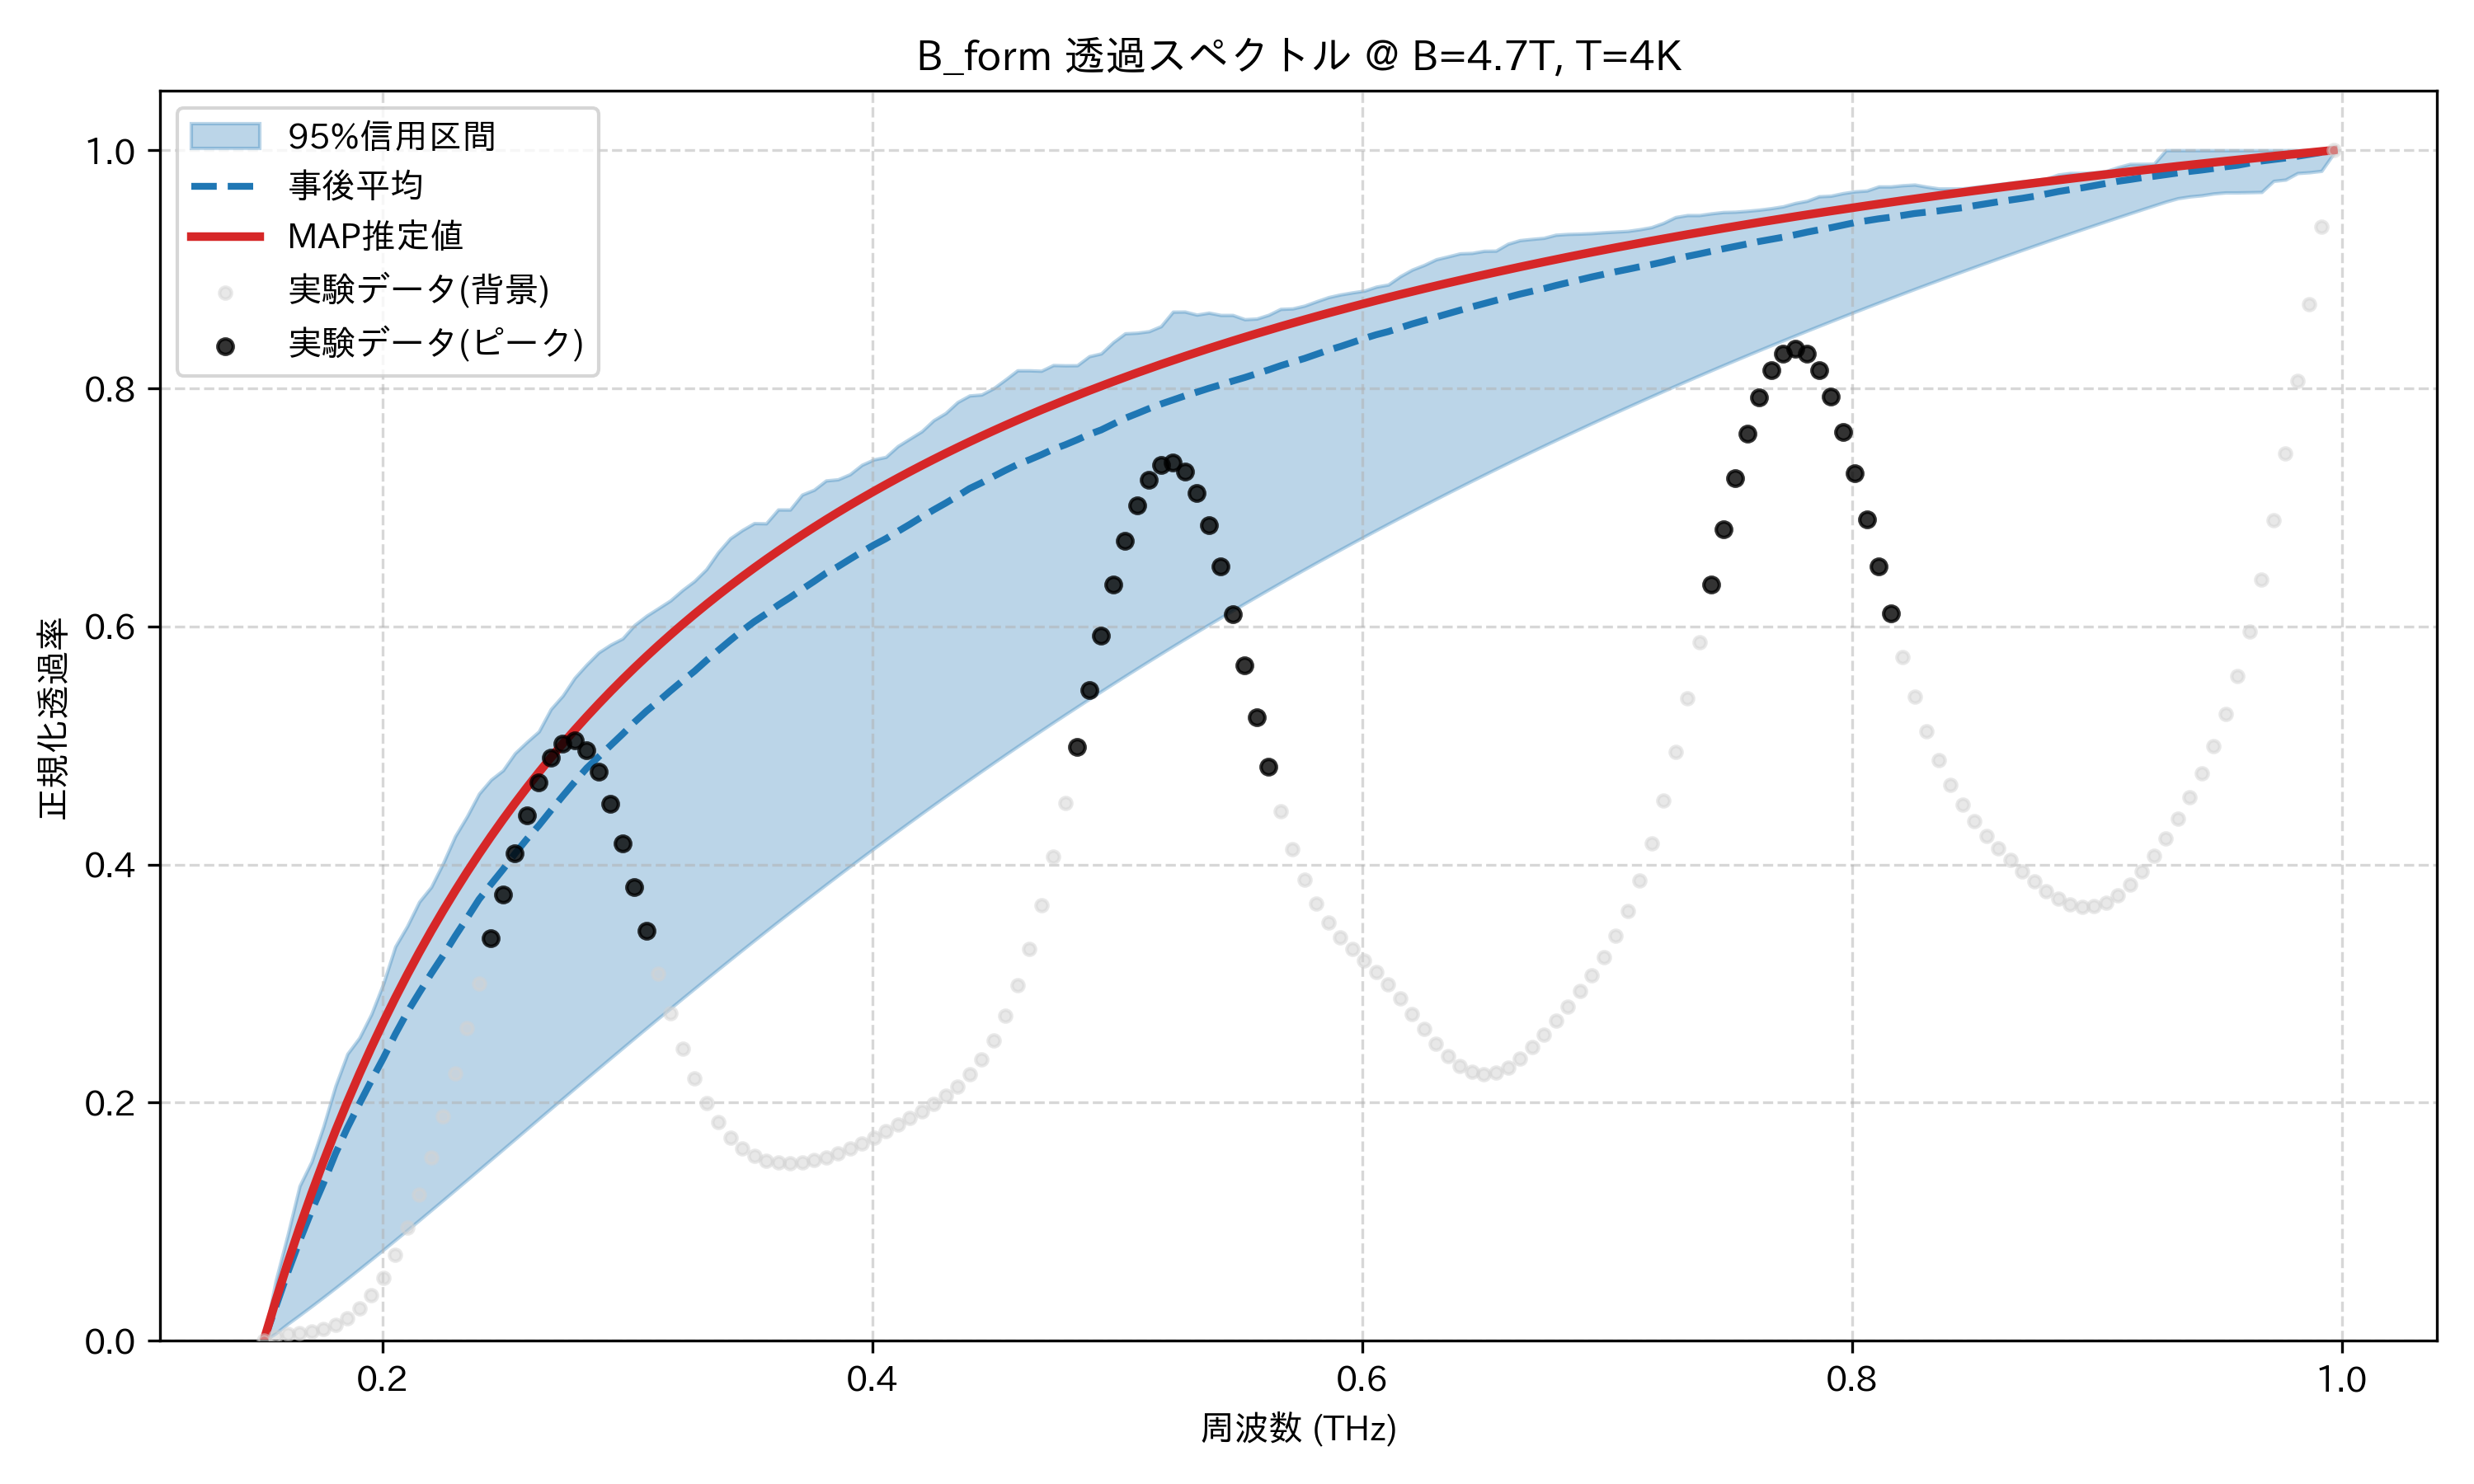

Data behind this chart, as committed beside it:
frequency_thz, mean_transmission, map_transmission, lower_95, upper_95, observed_normalized
0.1514, 0.0, 0.0, 0.0, 0.0, 0.0
0.1563, 0.02826, 0.03349, 0.006273, 0.05017, 0.003376
0.1612, 0.05705, 0.06516, 0.01419, 0.08876, 0.005431
0.1661, 0.08392, 0.09516, 0.02153, 0.13, 0.006738
0.171, 0.1091, 0.1236, 0.02903, 0.1505, 0.008062
0.1759, 0.1324, 0.1506, 0.03666, 0.1802, 0.01015
0.1808, 0.1572, 0.1763, 0.04442, 0.2141, 0.01365
0.1856, 0.179, 0.2008, 0.05229, 0.2411, 0.01914
0.1905, 0.199, 0.2242, 0.06027, 0.2545, 0.02716
0.1954, 0.2186, 0.2464, 0.06834, 0.2744, 0.03828
0.2003, 0.2374, 0.2677, 0.07649, 0.3, 0.05304
0.2052, 0.2575, 0.2881, 0.08472, 0.3312, 0.07192
0.2101, 0.276, 0.3075, 0.09301, 0.3484, 0.0952
0.2149, 0.2923, 0.3262, 0.1014, 0.3688, 0.1228
0.2198, 0.3084, 0.3441, 0.1098, 0.3812, 0.1542
0.2247, 0.3236, 0.3613, 0.1182, 0.4013, 0.1885
0.2296, 0.3398, 0.3778, 0.1267, 0.4238, 0.2249
0.2345, 0.3551, 0.3937, 0.1352, 0.4406, 0.2624
0.2394, 0.3708, 0.409, 0.1437, 0.4595, 0.3003
0.2443, 0.3835, 0.4237, 0.1522, 0.4713, 0.338
0.2491, 0.3959, 0.4378, 0.1608, 0.4792, 0.3747
0.254, 0.4091, 0.4515, 0.1693, 0.4935, 0.4096
0.2589, 0.4214, 0.4647, 0.1779, 0.503, 0.4415
0.2638, 0.4328, 0.4774, 0.1865, 0.5118, 0.4687
0.2687, 0.4454, 0.4897, 0.195, 0.5306, 0.4895
0.2736, 0.4575, 0.5016, 0.2035, 0.5419, 0.5019
0.2785, 0.4695, 0.5131, 0.2121, 0.5569, 0.5044
0.2833, 0.481, 0.5242, 0.2206, 0.568, 0.4962
0.2882, 0.4905, 0.535, 0.229, 0.5782, 0.4779
0.2931, 0.5, 0.5454, 0.2375, 0.5847, 0.451
0.298, 0.5096, 0.5555, 0.2459, 0.5899, 0.4179
0.3029, 0.5197, 0.5653, 0.2543, 0.6012, 0.3814
0.3078, 0.5289, 0.5749, 0.2627, 0.609, 0.3441
0.3127, 0.5372, 0.5841, 0.271, 0.6154, 0.3081
0.3175, 0.5459, 0.5931, 0.2793, 0.6219, 0.275
0.3224, 0.5543, 0.6018, 0.2876, 0.6306, 0.2456
0.3273, 0.5623, 0.6102, 0.2958, 0.6381, 0.2206
0.3322, 0.5714, 0.6184, 0.304, 0.6481, 0.1999
0.3371, 0.58, 0.6264, 0.3121, 0.6625, 0.1834
0.342, 0.5883, 0.6342, 0.3202, 0.674, 0.1708
0.3468, 0.5965, 0.6418, 0.3282, 0.6809, 0.1616
0.3517, 0.604, 0.6492, 0.3362, 0.6867, 0.1554
0.3566, 0.6106, 0.6564, 0.3442, 0.6866, 0.1515
0.3615, 0.6179, 0.6634, 0.3521, 0.6982, 0.1496
0.3664, 0.6243, 0.6702, 0.3599, 0.6982, 0.1491
0.3713, 0.6312, 0.6768, 0.3677, 0.7107, 0.1498
0.3762, 0.6378, 0.6833, 0.3755, 0.7148, 0.1516
0.381, 0.6448, 0.6897, 0.3832, 0.7226, 0.1541
0.3859, 0.6503, 0.6958, 0.3908, 0.7235, 0.1574
0.3908, 0.6565, 0.7019, 0.3984, 0.7278, 0.1614
0.3957, 0.6626, 0.7077, 0.406, 0.7357, 0.1659
0.4006, 0.6684, 0.7135, 0.4135, 0.7402, 0.1708
0.4055, 0.6737, 0.7191, 0.4209, 0.7424, 0.1761
0.4104, 0.6798, 0.7246, 0.4283, 0.7514, 0.1815
0.4152, 0.6857, 0.73, 0.4356, 0.7577, 0.1871
0.4201, 0.692, 0.7352, 0.4429, 0.7639, 0.1928
0.425, 0.6979, 0.7404, 0.4501, 0.7732, 0.1988
0.4299, 0.7036, 0.7454, 0.4573, 0.7792, 0.2056
0.4348, 0.7096, 0.7503, 0.4644, 0.7885, 0.2136
0.4397, 0.7158, 0.7551, 0.4714, 0.7939, 0.2236
... 114 more rows
